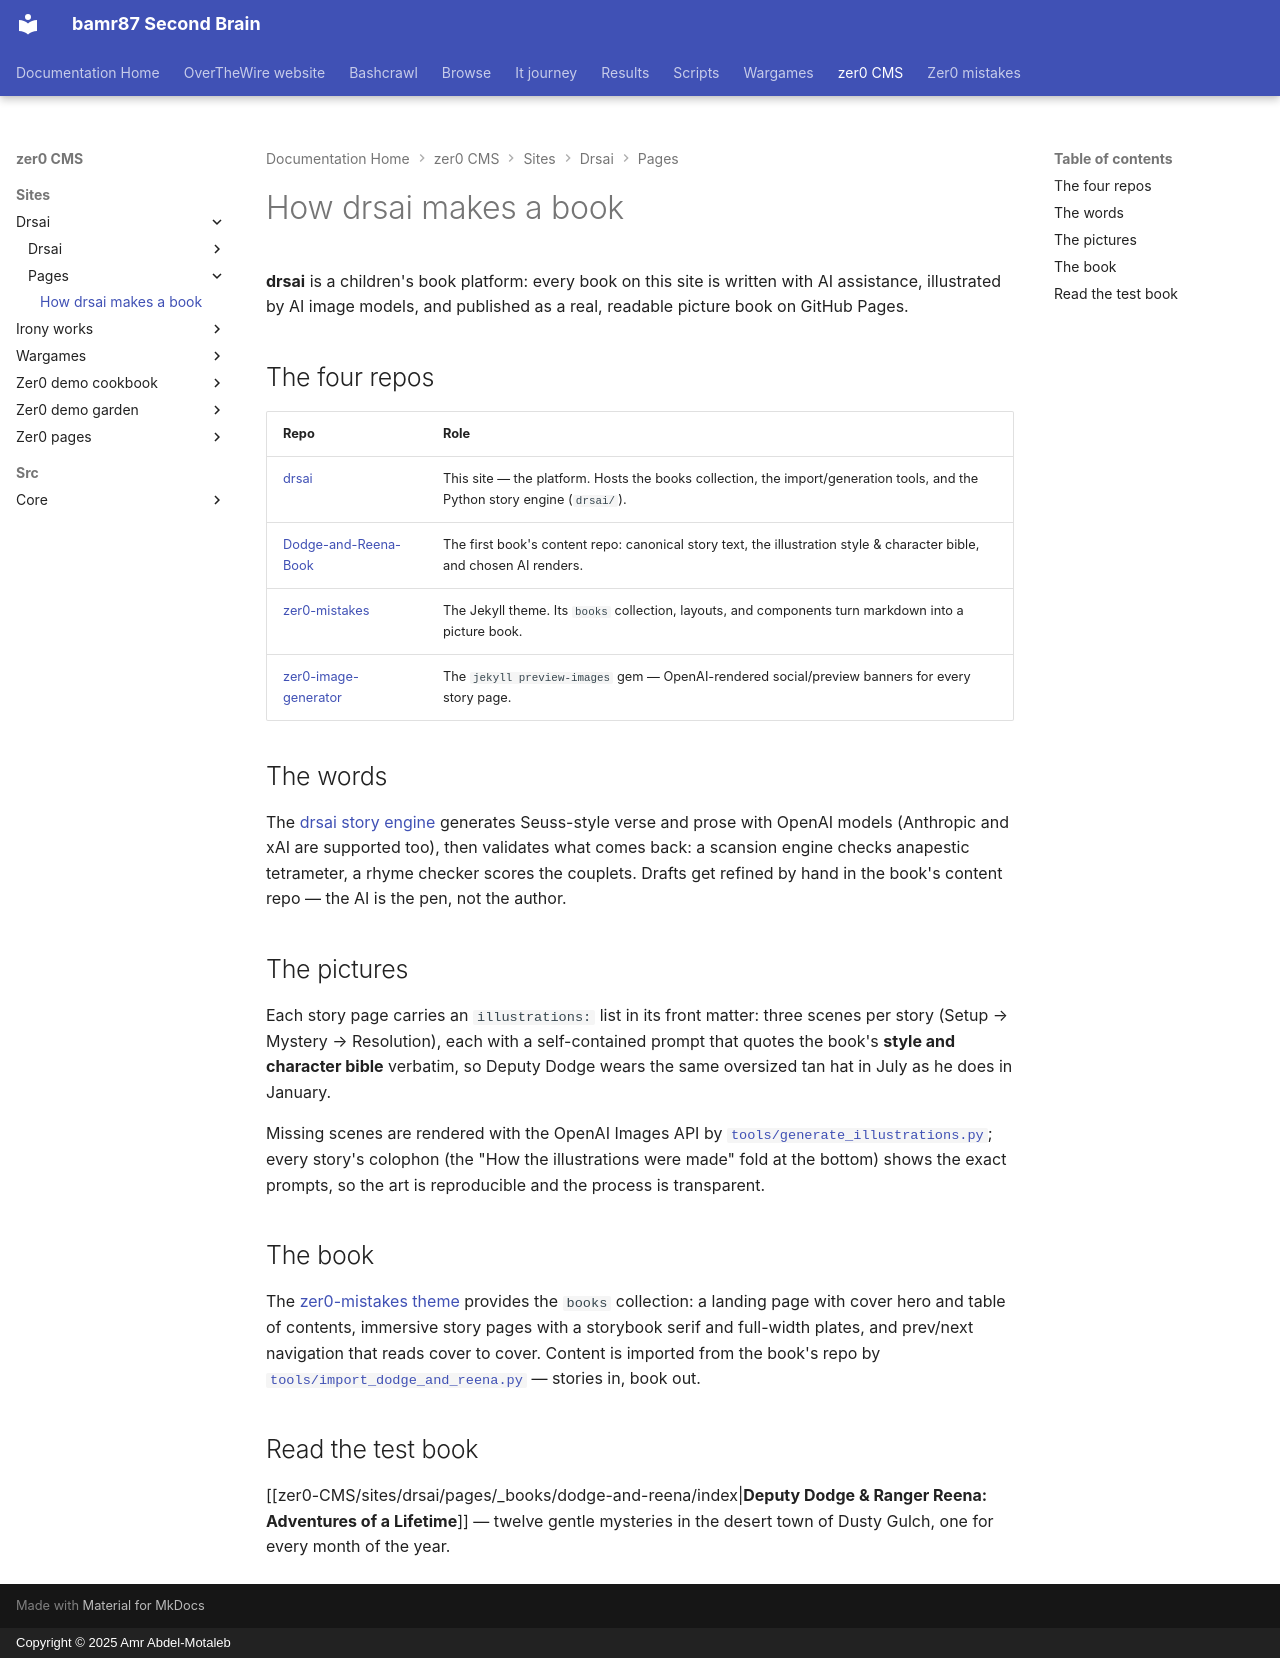

repository: bamr87/README · page: zer0-CMS/sites/drsai/pages/about/index.html · generator: mkdocs · copyright: Copyright © 2025 Amr Abdel-Motaleb

---
description: 'The pipeline behind the storybooks: an OpenAI-powered story engine,
  prompt-driven watercolor illustration, and a Jekyll books collection on GitHub Pages.'
layout: default
permalink: /about/
sidebar: false
source_file: sites/drsai/pages/about.md
source_repo: bamr87/zer0-CMS
source_url: https://github.com/bamr87/zer0-CMS/blob/main/sites/drsai/pages/about.md
title: How drsai makes a book
toc: true
---

**drsai** is a children's book platform: every book on this site is written with AI assistance, illustrated by AI image models, and published as a real, readable picture book on GitHub Pages.

## The four repos

| Repo | Role |
|---|---|
| [drsai](https://github.com/bamr87/drsai) | This site — the platform. Hosts the books collection, the import/generation tools, and the Python story engine (`drsai/`). |
| [Dodge-and-Reena-Book](https://github.com/bamr87/Dodge-and-Reena-Book) | The first book's content repo: canonical story text, the illustration style & character bible, and chosen AI renders. |
| [zer0-mistakes](https://github.com/bamr87/zer0-mistakes) | The Jekyll theme. Its `books` collection, layouts, and components turn markdown into a picture book. |
| [zer0-image-generator](https://github.com/bamr87/zer0-image-generator) | The `jekyll preview-images` gem — OpenAI-rendered social/preview banners for every story page. |

## The words

The [drsai story engine](https://github.com/bamr87/drsai/tree/main/drsai) generates Seuss-style verse and prose with OpenAI models (Anthropic and xAI are supported too), then validates what comes back: a scansion engine checks anapestic tetrameter, a rhyme checker scores the couplets. Drafts get refined by hand in the book's content repo — the AI is the pen, not the author.

## The pictures

Each story page carries an `illustrations:` list in its front matter: three scenes per story (Setup → Mystery → Resolution), each with a self-contained prompt that quotes the book's **style and character bible** verbatim, so Deputy Dodge wears the same oversized tan hat in July as he does in January.

Missing scenes are rendered with the OpenAI Images API by [`tools/generate_illustrations.py`](https://github.com/bamr87/drsai/blob/main/tools/generate_illustrations.py); every story's colophon (the "How the illustrations were made" fold at the bottom) shows the exact prompts, so the art is reproducible and the process is transparent.

## The book

The [zer0-mistakes theme](https://github.com/bamr87/zer0-mistakes) provides the `books` collection: a landing page with cover hero and table of contents, immersive story pages with a storybook serif and full-width plates, and prev/next navigation that reads cover to cover. Content is imported from the book's repo by [`tools/import_dodge_and_reena.py`](https://github.com/bamr87/drsai/blob/main/tools/import_dodge_and_reena.py) — stories in, book out.

## Read the test book

[[zer0-CMS/sites/drsai/pages/_books/dodge-and-reena/index|**Deputy Dodge & Ranger Reena: Adventures of a Lifetime**]] — twelve gentle mysteries in the desert town of Dusty Gulch, one for every month of the year.
